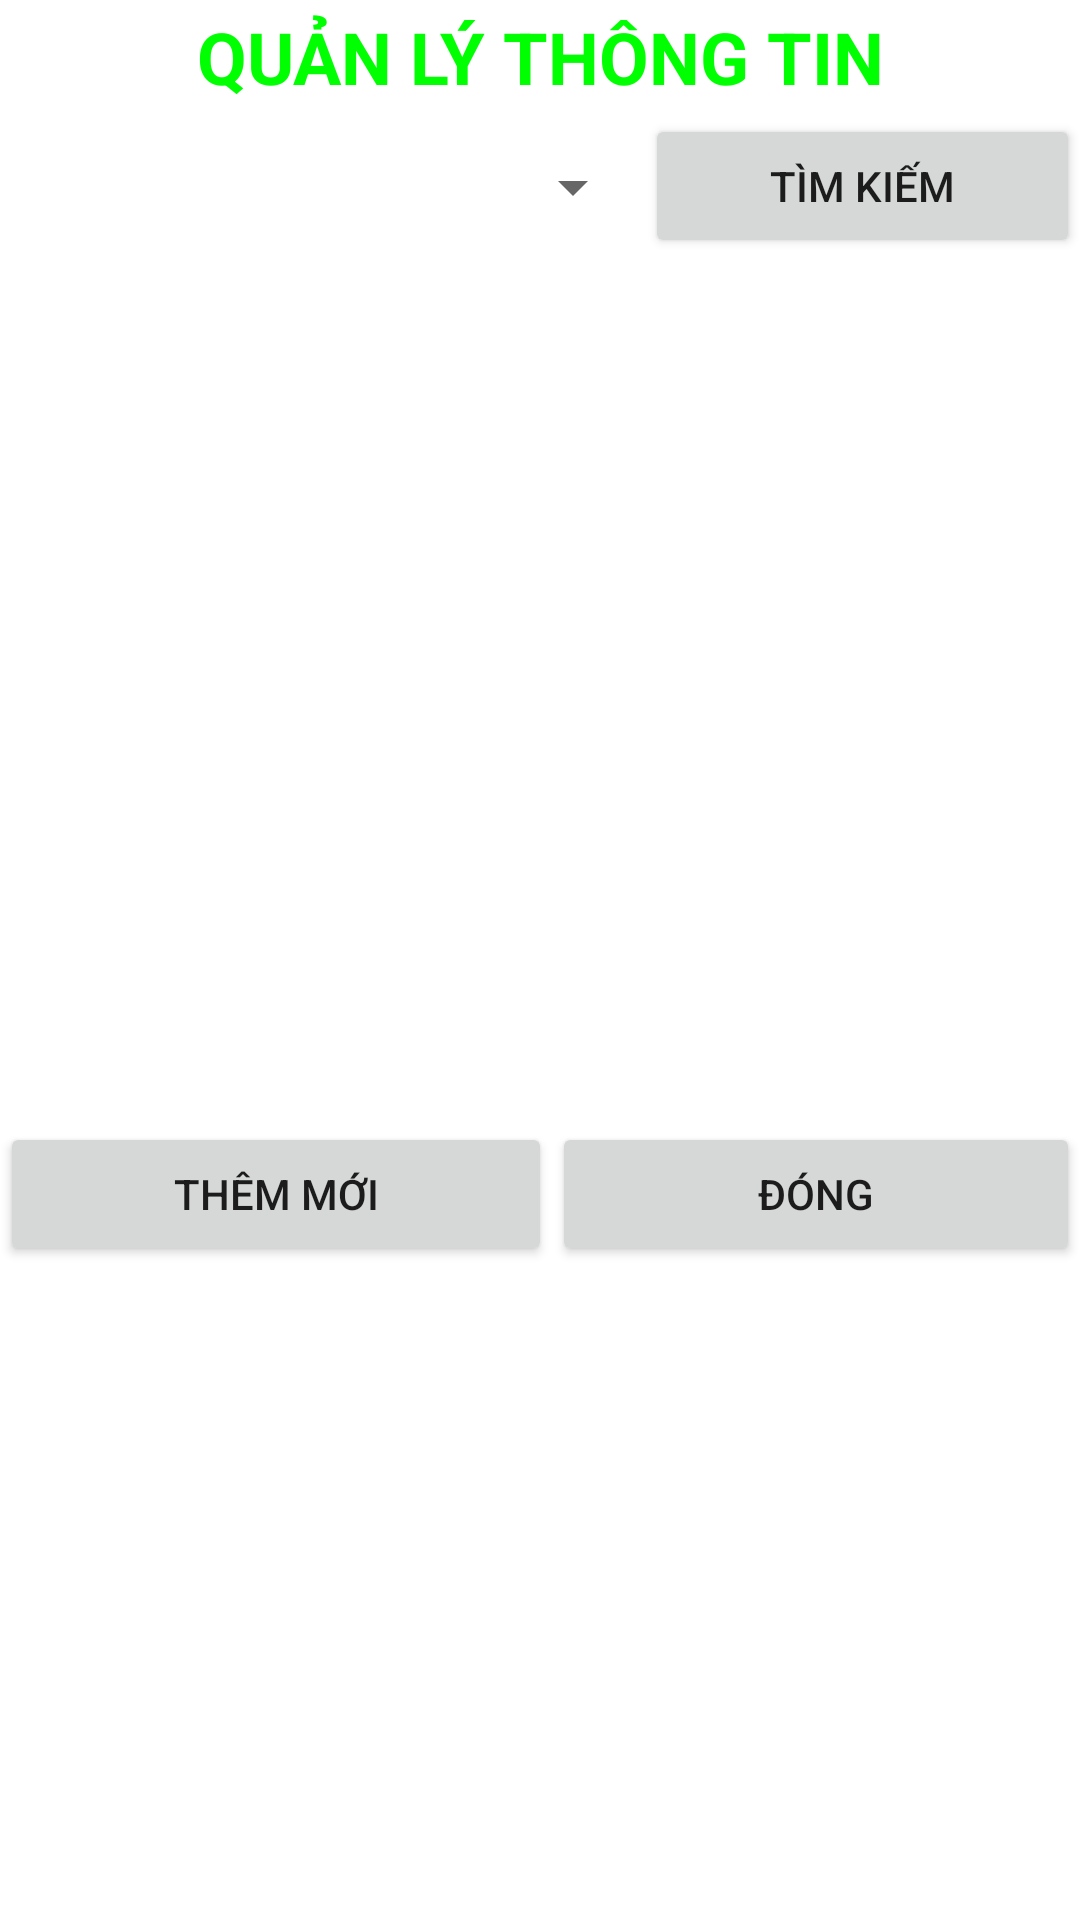

Reconstruct the res/layout file that produces this screen, plus the resources it refers to.
<!-- AndroidManifest.xml: application theme Theme.BaiGuaKy -->
<!-- res/layout/activity_main.xml -->
<?xml version="1.0" encoding="utf-8"?>
<ScrollView xmlns:android="http://schemas.android.com/apk/res/android"
    xmlns:app="http://schemas.android.com/apk/res-auto"
    xmlns:tools="http://schemas.android.com/tools"
    android:layout_width="match_parent"
    tools:context=".MainActivity"
    android:layout_height="match_parent">


<LinearLayout
    android:layout_width="match_parent"
    android:layout_height="match_parent"
    android:orientation="vertical"
    >

    <TextView
        android:id="@+id/textView"
        android:layout_width="match_parent"
        android:layout_height="38dp"
        android:text="QUẢN LÝ THÔNG TIN"
        android:gravity="center"
        android:textColor="#00ff00"
        android:textSize="24dp"
        android:textStyle="bold"/>

    <LinearLayout
        android:layout_width="match_parent"
        android:layout_height="63dp"
        android:orientation="horizontal">

        <Spinner
            android:id="@+id/spQueQuan_Main"
            android:layout_width="158dp"
            android:layout_height="49dp"
            android:layout_weight="1" />

        <Button
            android:id="@+id/btnLoc_Main"
            android:layout_width="wrap_content"
            android:layout_height="wrap_content"
            android:layout_weight="1"
            android:text="tìm kiếm" />
    </LinearLayout>

    <ListView
        android:id="@+id/lsDS_Main"
        android:layout_width="match_parent"
        android:layout_height="273dp" />

    <LinearLayout
        android:layout_width="match_parent"
        android:layout_height="match_parent"
        android:orientation="horizontal">

        <Button
            android:id="@+id/btnThem_Main"
            android:layout_width="159dp"
            android:layout_height="wrap_content"
            android:layout_weight="1"
            android:text="Thêm mới" />

        <Button
            android:id="@+id/btnClose_Main"
            android:layout_width="151dp"
            android:layout_height="wrap_content"
            android:layout_weight="1"
            android:text="Đóng" />
    </LinearLayout>
</LinearLayout></ScrollView>
<!-- resources referenced by this layout -->
<resources>
  <style name="Theme.BaiGuaKy" parent="Theme.MaterialComponents.DayNight.DarkActionBar">
          
          <item name="colorPrimary">@color/purple_500</item>
          <item name="colorPrimaryVariant">@color/purple_700</item>
          <item name="colorOnPrimary">@color/white</item>
          
          <item name="colorSecondary">@color/teal_200</item>
          <item name="colorSecondaryVariant">@color/teal_700</item>
          <item name="colorOnSecondary">@color/black</item>
          
          <item name="android:statusBarColor" tools:targetApi="l">?attr/colorPrimaryVariant</item>
          
      </style>
  <!-- not gathered from this repository: default colours our renderer supplied (Android Studio template values) -->
  <color name="purple_500">#FF6200EE</color>
  <color name="purple_700">#FF3700B3</color>
  <color name="teal_200">#FF03DAC5</color>
  <color name="teal_700">#FF018786</color>
  <color name="black">#FF000000</color>
  <color name="white">#FFFFFFFF</color>
</resources>
